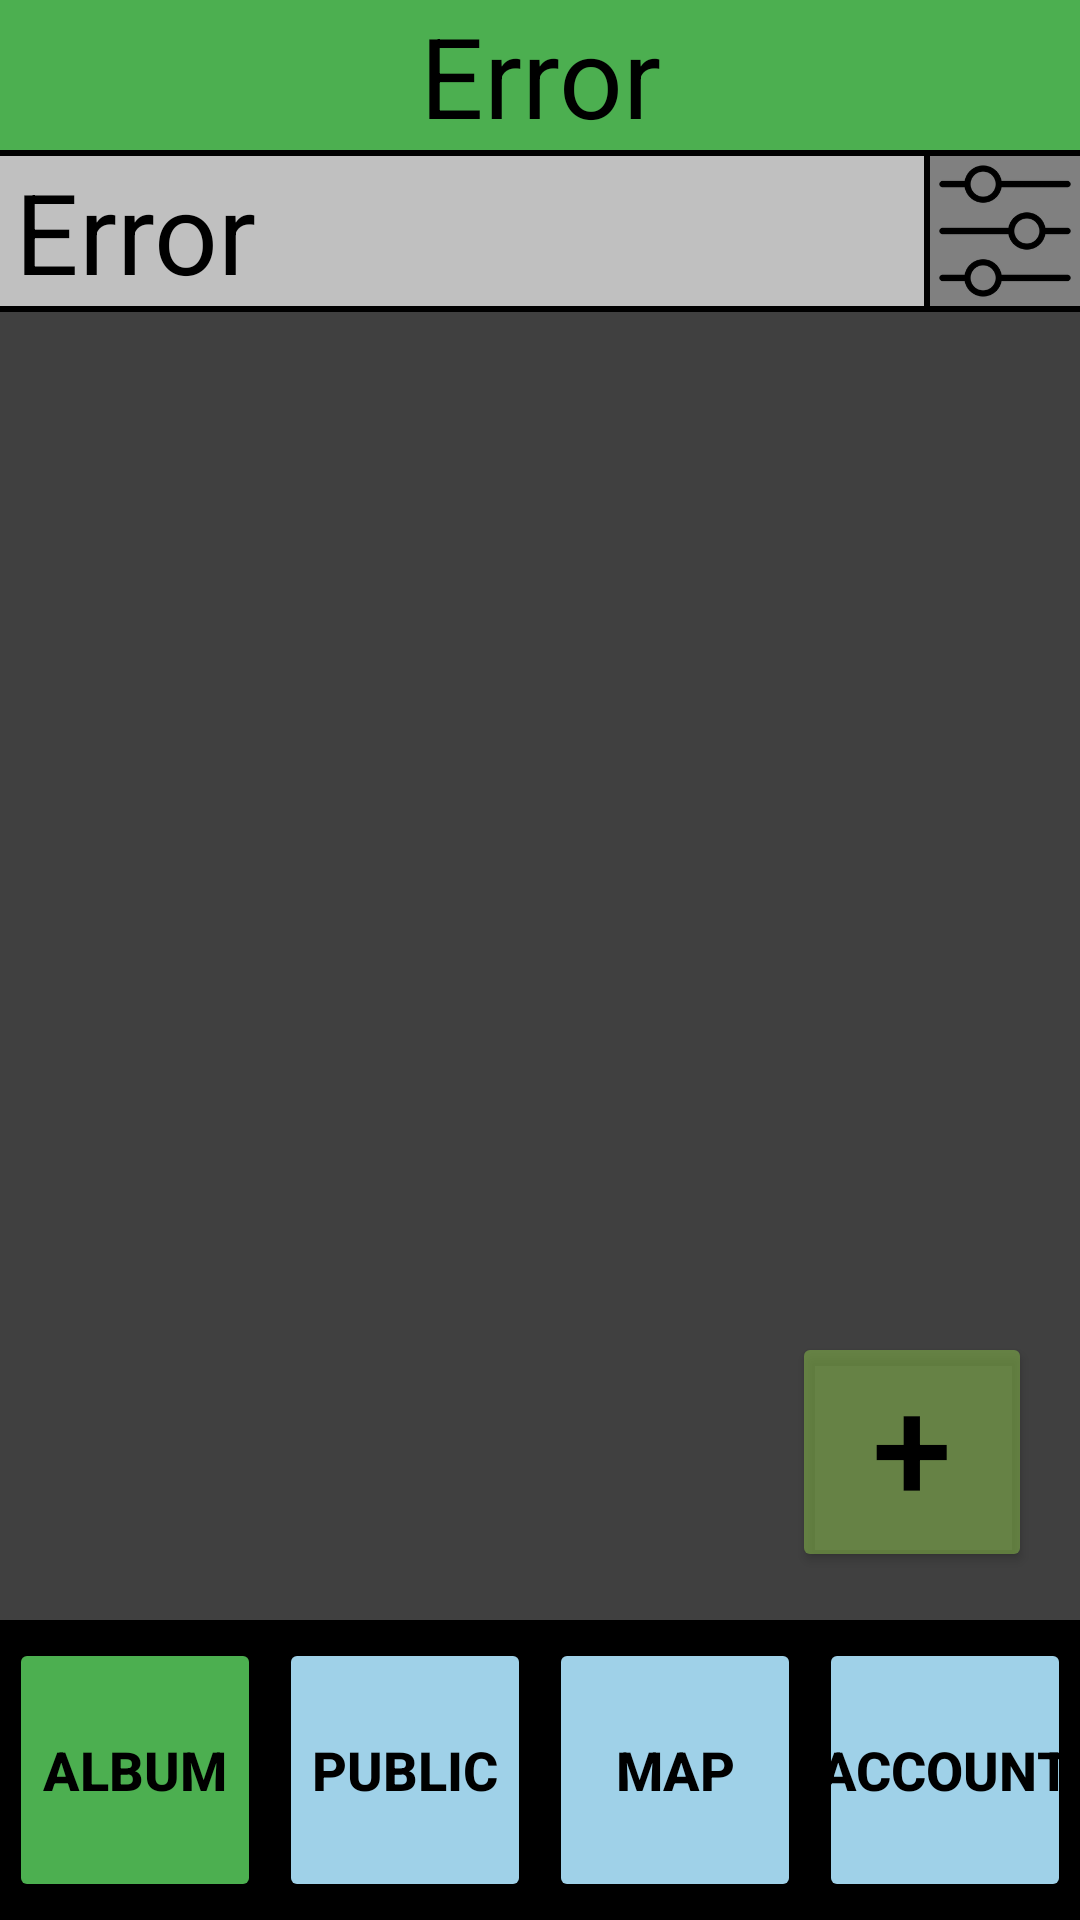

Android layout source for this screen:
<!-- AndroidManifest.xml: application theme Theme.GCache -->
<!-- res/layout/activity_album.xml -->
<?xml version="1.0" encoding="utf-8"?>
<androidx.constraintlayout.widget.ConstraintLayout xmlns:android="http://schemas.android.com/apk/res/android"
    xmlns:app="http://schemas.android.com/apk/res-auto"
    xmlns:tools="http://schemas.android.com/tools"
    android:layout_width="match_parent"
    android:layout_height="match_parent"
    tools:context=".AlbumActivity">

    <LinearLayout
        android:layout_width="match_parent"
        android:layout_height="match_parent"
        android:orientation="vertical">

        <TextView
            android:id="@+id/albumActivity_textView_contents"
            android:layout_width="match_parent"
            android:layout_height="50dp"
            android:autoSizeTextType="uniform"
            android:background="#4CAF50"
            android:gravity="center_horizontal"
            android:text="Error"
            android:textColor="#000000" />

        <androidx.constraintlayout.widget.ConstraintLayout
            android:layout_width="match_parent"
            android:layout_height="2dp"
            android:background="#000000">

        </androidx.constraintlayout.widget.ConstraintLayout>

        <LinearLayout
            android:layout_width="match_parent"
            android:layout_height="50dp"
            android:background="#FFFFFF"
            android:orientation="horizontal">

            <TextView
                android:id="@+id/albumActivity_textView_sortBy"
                android:layout_width="0dp"
                android:layout_height="match_parent"
                android:layout_weight="1"
                android:autoSizeTextType="uniform"
                android:background="@color/lightGray2"
                android:paddingStart="5dp"
                android:text="Error"
                android:textColor="#000000" />

            <androidx.constraintlayout.widget.ConstraintLayout
                android:layout_width="2dp"
                android:layout_height="match_parent"
                android:background="#000000">

            </androidx.constraintlayout.widget.ConstraintLayout>

            <ImageView
                android:id="@+id/imageView2"
                android:layout_width="50dp"
                android:layout_height="match_parent"
                android:background="@color/gray"
                android:onClick="onFilterClicked"
                app:srcCompat="@drawable/filter" />

        </LinearLayout>

        <androidx.constraintlayout.widget.ConstraintLayout
            android:layout_width="match_parent"
            android:layout_height="2dp"
            android:background="#000000">

        </androidx.constraintlayout.widget.ConstraintLayout>

        <androidx.constraintlayout.widget.ConstraintLayout
            android:layout_width="match_parent"
            android:layout_height="0dp"
            android:layout_weight="1">

            <androidx.recyclerview.widget.RecyclerView
                android:id="@+id/albumActivity_recyclerView_albumPosts"
                android:layout_width="match_parent"
                android:layout_height="match_parent"
                android:background="@color/darkGray2"
                android:visibility="visible"
                tools:visibility="visible" />

            <Button
                android:id="@+id/button15"
                android:layout_width="80dp"
                android:layout_height="80dp"
                android:layout_marginEnd="16dp"
                android:layout_marginBottom="16dp"
                android:backgroundTint="#808BC34A"
                android:gravity="center"
                android:includeFontPadding="false"
                android:insetTop="0dp"
                android:insetBottom="0dp"
                android:onClick="onCameraClicked"
                android:padding="0dp"
                android:text="+"
                android:textColor="#000000"
                android:textSize="48sp"
                app:layout_constraintBottom_toBottomOf="parent"
                app:layout_constraintEnd_toEndOf="parent"
                app:layout_constraintHorizontal_bias="1.0"
                app:layout_constraintStart_toStartOf="parent"
                app:layout_constraintTop_toTopOf="parent"
                app:layout_constraintVertical_bias="1.0" />

            <TextView
                android:id="@+id/albumActivity_textView_noResults"
                android:layout_width="wrap_content"
                android:layout_height="wrap_content"
                android:gravity="center"
                android:text="@string/message_no_results"
                android:textColor="@color/greyDisabled"
                android:visibility="gone"
                app:layout_constraintBottom_toBottomOf="parent"
                app:layout_constraintEnd_toEndOf="parent"
                app:layout_constraintStart_toStartOf="parent"
                app:layout_constraintTop_toTopOf="parent"
                tools:visibility="gone" />

            <ProgressBar
                android:id="@+id/progress_loading"
                android:layout_width="wrap_content"
                android:layout_height="wrap_content"
                android:layout_centerHorizontal="true"
                android:visibility="gone"
                app:layout_constraintBottom_toBottomOf="parent"
                app:layout_constraintEnd_toEndOf="parent"
                app:layout_constraintStart_toStartOf="parent"
                app:layout_constraintTop_toTopOf="parent"
                tools:visibility="gone" />
        </androidx.constraintlayout.widget.ConstraintLayout>

        <LinearLayout
            android:layout_width="match_parent"
            android:layout_height="100dp"
            android:background="#000000"
            android:orientation="horizontal">

            <Button
                android:id="@+id/button8"
                android:layout_width="wrap_content"
                android:layout_height="match_parent"
                android:layout_marginHorizontal="3dp"
                android:layout_marginVertical="6dp"
                android:layout_weight="1"
                android:backgroundTint="#4CAF50"
                android:insetTop="0dp"
                android:insetBottom="0dp"
                android:padding="0dp"
                android:text="ALBUM"
                android:textColor="#000000"
                android:textSize="18sp"
                android:textStyle="bold"
                app:cornerRadius="2dp" />

            <Button
                android:id="@+id/button11"
                android:layout_width="wrap_content"
                android:layout_height="match_parent"
                android:layout_marginHorizontal="3dp"
                android:layout_marginVertical="6dp"
                android:layout_weight="1"
                android:backgroundTint="#9FD1E8"
                android:insetTop="0dp"
                android:insetBottom="0dp"
                android:onClick="onPublicClicked"
                android:padding="0dp"
                android:text="PUBLIC"
                android:textColor="#000000"
                android:textSize="18sp"
                android:textStyle="bold"
                app:cornerRadius="2dp" />

            <Button
                android:id="@+id/button12"
                android:layout_width="wrap_content"
                android:layout_height="match_parent"
                android:layout_marginHorizontal="3dp"
                android:layout_marginVertical="6dp"
                android:layout_weight="1"
                android:backgroundTint="#9FD1E8"
                android:insetTop="0dp"
                android:insetBottom="0dp"
                android:onClick="onMapsClicked"
                android:padding="0dp"
                android:text="MAP"
                android:textColor="#000000"
                android:textSize="18sp"
                android:textStyle="bold"
                app:cornerRadius="2dp" />

            <Button
                android:id="@+id/button13"
                android:layout_width="wrap_content"
                android:layout_height="match_parent"
                android:layout_marginHorizontal="3dp"
                android:layout_marginVertical="6dp"
                android:layout_weight="1"
                android:backgroundTint="#9FD1E8"
                android:insetTop="0dp"
                android:insetBottom="0dp"
                android:onClick="onAccountClicked"
                android:padding="0dp"
                android:text="ACCOUNT"
                android:textColor="#000000"
                android:textSize="18sp"
                android:textStyle="bold"
                app:cornerRadius="2dp" />
        </LinearLayout>

    </LinearLayout>
</androidx.constraintlayout.widget.ConstraintLayout>
<!-- resources referenced by this layout -->
<resources>
  <color name="darkGray2">#FF404040</color>
  <color name="gray">#FF808080</color>
  <color name="greyDisabled">#61000000</color>
  <color name="lightGray2">#FFC0C0C0</color>
  <!-- drawable filter: png bitmap (drawable, 4052 bytes) -->
  <style name="Theme.GCache" parent="Base.Theme.GCache" />
  <style name="Base.Theme.GCache" parent="Theme.Material3.DayNight.NoActionBar">
          
          
      </style>
</resources>
